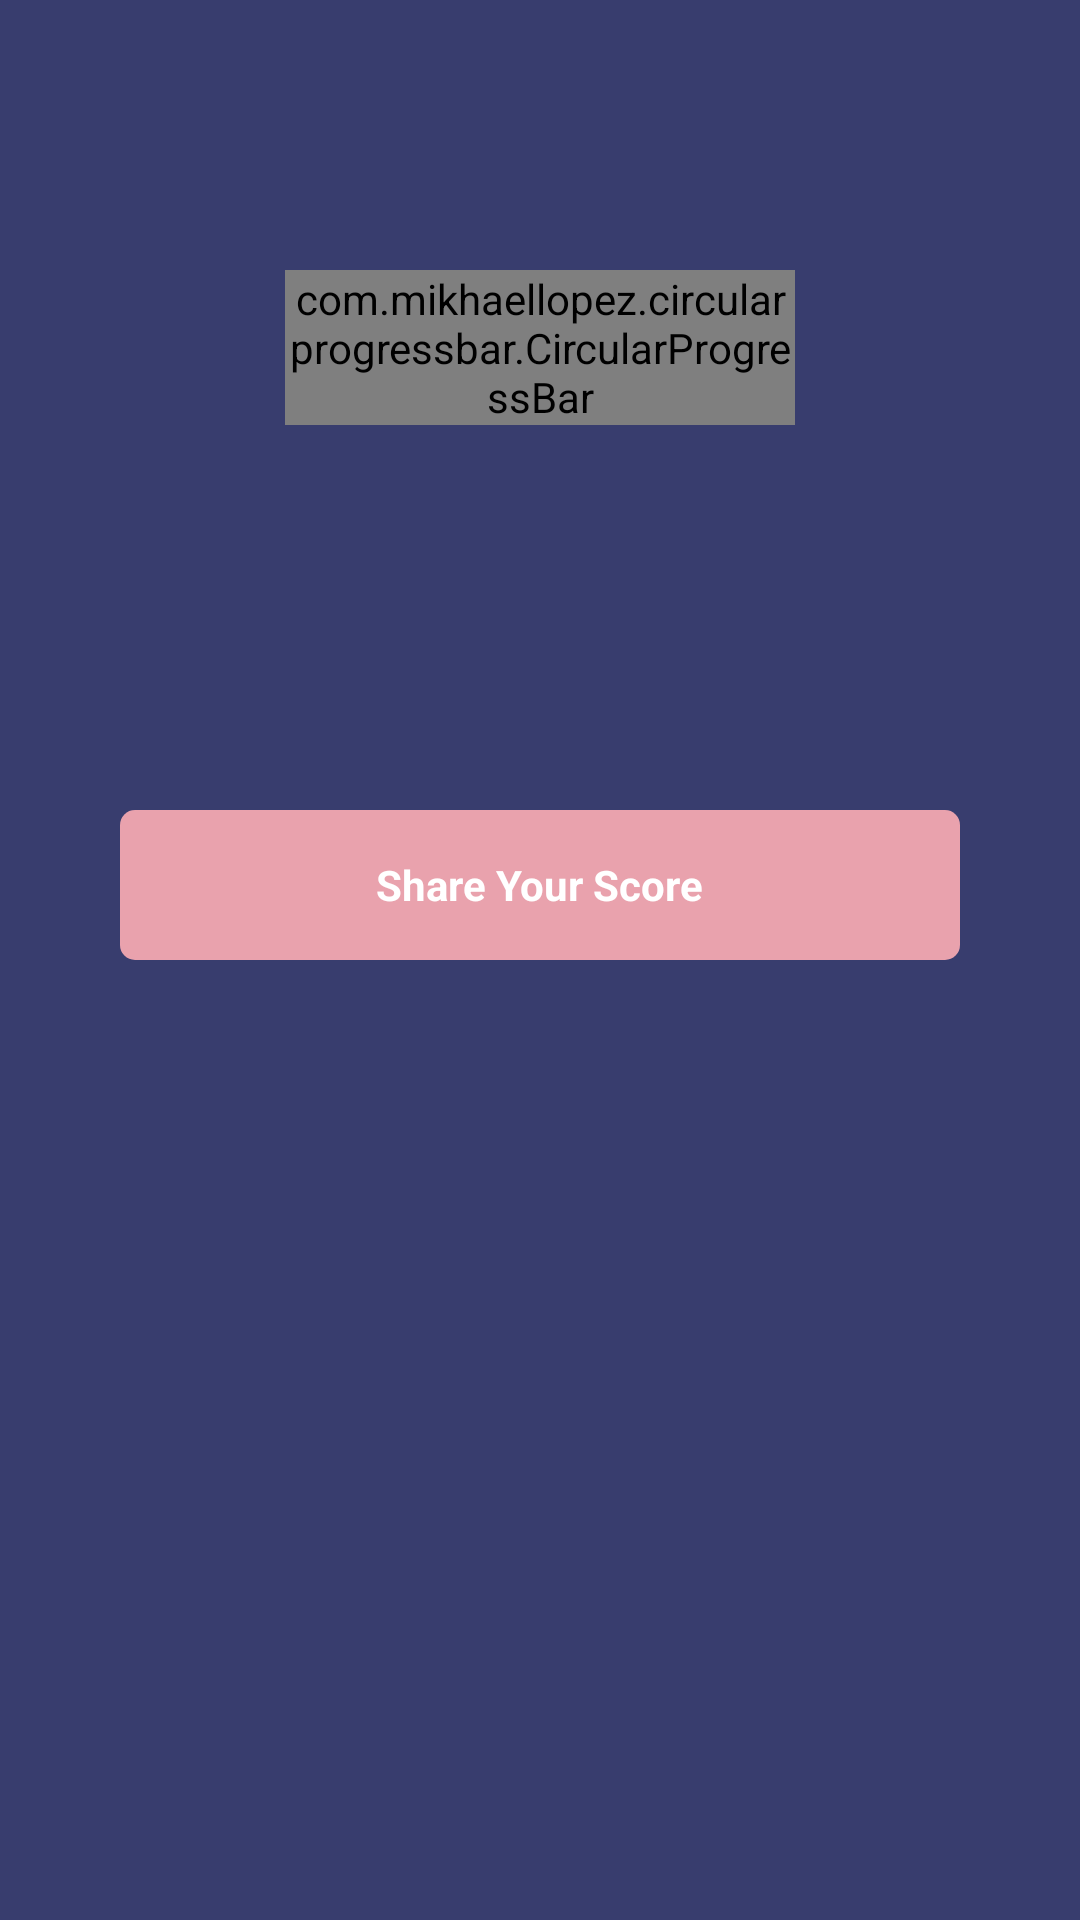

Produce the Android XML layout that renders to this screen, including the resource entries it uses.
<!-- AndroidManifest.xml: application theme Theme.College_Project -->
<!-- res/layout/activity_won.xml -->
<?xml version="1.0" encoding="utf-8"?>
<RelativeLayout xmlns:android="http://schemas.android.com/apk/res/android"
    xmlns:app="http://schemas.android.com/apk/res-auto"
    xmlns:tools="http://schemas.android.com/tools"
    android:layout_width="match_parent"
    android:layout_height="match_parent"
    android:background="@color/dark_light_blue"
    tools:context=".WonActivity">

    <RelativeLayout
        android:id="@+id/toolbar"
        android:layout_width="match_parent"
        android:layout_height="40dp"
        android:background="@color/dark_light_blue">

        <ImageView
            android:id="@+id/ic_back"
            android:layout_width="wrap_content"
            android:layout_height="wrap_content"
            android:layout_centerVertical="true"
            android:layout_marginStart="10dp"
            android:background="@drawable/arrow_s"
            android:backgroundTint="@color/white">

        </ImageView>


    </RelativeLayout>
    <RelativeLayout
        android:id="@+id/rl2"
        android:layout_marginTop="50dp"
        android:layout_below="@+id/toolbar"
        android:layout_width="170dp"
        android:layout_height="170dp"
        android:layout_centerHorizontal="true">

        <com.mikhaellopez.circularprogressbar.CircularProgressBar
            android:id="@+id/circularProgressBar"
            android:layout_width="wrap_content"
            android:layout_height="wrap_content"
            app:cpb_background_progressbar_color="@color/red"
            app:cpb_background_progressbar_width="10dp"
            app:cpb_progress_direction="to_right"
            app:cpb_progress_max="20"
            app:cpb_progressbar_color="@color/green"
            app:cpb_progressbar_width="15dp"
            app:cpb_round_border="false" />

        <TextView
            android:id="@+id/resultText"
            android:layout_width="wrap_content"
            android:layout_height="wrap_content"
            android:layout_centerInParent="true"
            android:textColor="@color/black"
            android:textSize="20sp" />






    </RelativeLayout>
    <RelativeLayout
        android:layout_width="match_parent"
        android:layout_height="50dp"
        android:layout_marginTop="10dp"
        android:layout_below="@+id/rl2">

        <LinearLayout
            android:id="@+id/btnShare"
            android:layout_width="match_parent"
            android:layout_height="50dp"
            android:layout_centerInParent="true"
            android:layout_marginStart="40dp"
            android:layout_marginEnd="40dp"
            android:background="@drawable/share_shape"
            android:gravity="center">

            <TextView
                android:layout_width="wrap_content"
                android:layout_height="wrap_content"
                android:layout_gravity="center"
                android:text="Share Your Score"
                android:textColor="@color/white"
                android:textStyle="bold" />
        </LinearLayout>
    </RelativeLayout>

    <RelativeLayout
        android:layout_width="match_parent"
        android:layout_height="190dp"
        android:layout_marginStart="50dp"
        android:layout_marginRight="20dp"
        android:layout_marginEnd="50dp"
        android:layout_marginBottom="150dp"
        android:layout_alignParentBottom="true">

        <ImageView
            android:layout_width="wrap_content"
            android:layout_height="wrap_content"
            android:background="@drawable/winning">

        </ImageView>
    </RelativeLayout>

</RelativeLayout>
<!-- resources referenced by this layout -->
<resources>
  <color name="black">#FF000000</color>
  <color name="dark_light_blue">#383D6E</color>
  <color name="green">#0E530F</color>
  <color name="red">#9E0F0F</color>
  <color name="white">#FFFFFFFF</color>
  <!-- drawable share_shape (drawable) -->
  <?xml version="1.0" encoding="utf-8"?>
  <shape android:shape="rectangle" xmlns:android="http://schemas.android.com/apk/res/android">
      <solid android:color="@color/light_red"/>
      <corners android:radius="5dp"/>
  </shape>
  <style name="Theme.College_Project" parent="Theme.MaterialComponents.DayNight.NoActionBar">
          
          <item name="colorPrimary">@color/purple_500</item>
          <item name="colorPrimaryVariant">@color/purple_700</item>
          <item name="colorOnPrimary">@color/white</item>
          
          <item name="colorSecondary">@color/teal_200</item>
          <item name="colorSecondaryVariant">@color/teal_700</item>
          <item name="colorOnSecondary">@color/black</item>
          
          <item name="android:statusBarColor" tools:targetApi="l">?attr/colorPrimaryVariant</item>
          
      </style>
  <color name="light_red">#e9a2ad</color>
  <color name="purple_500">#FF6200EE</color>
  <color name="purple_700">#FF3700B3</color>
  <color name="teal_200">#FF03DAC5</color>
  <color name="teal_700">#FF018786</color>
</resources>
